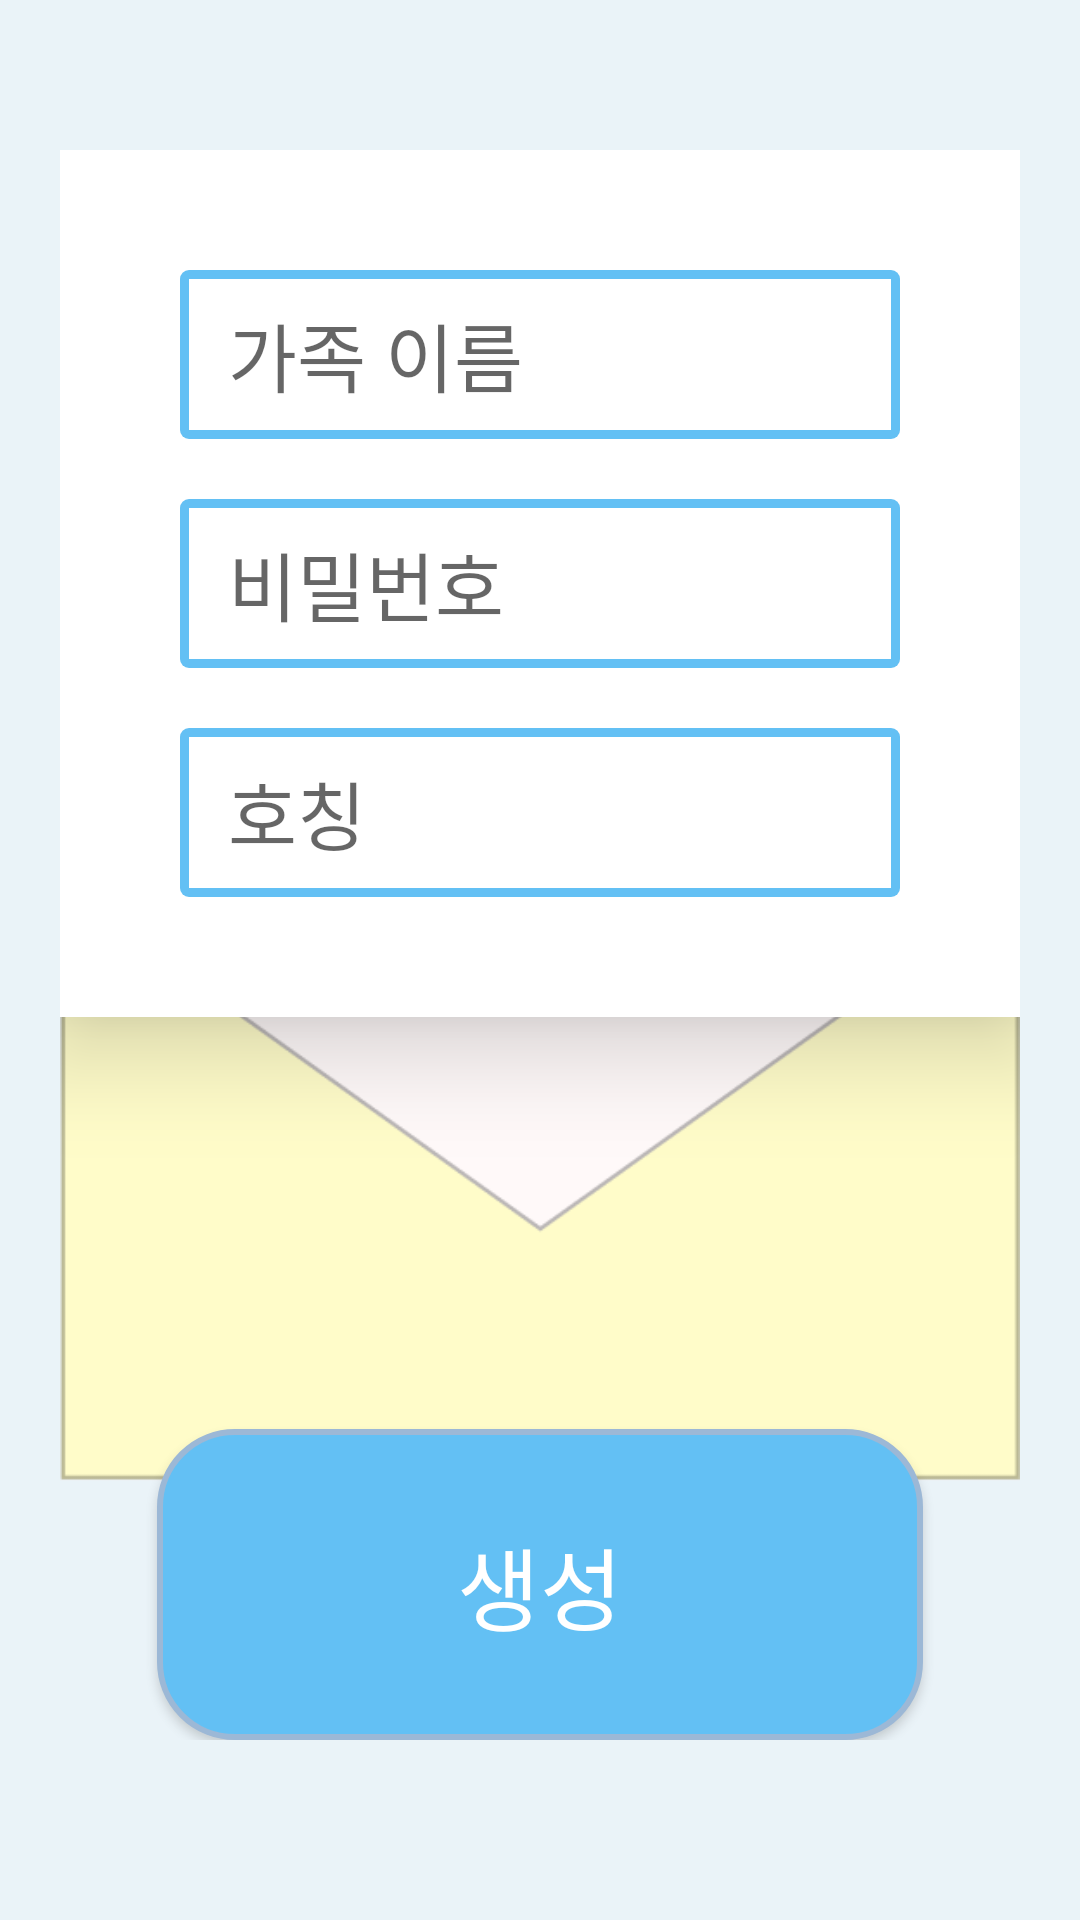

Reconstruct the res/layout file that produces this screen, plus the resources it refers to.
<!-- AndroidManifest.xml: application theme Theme.DodamDodam -->
<!-- res/layout/activity_create_family.xml -->
<?xml version="1.0" encoding="utf-8"?>
<androidx.constraintlayout.widget.ConstraintLayout xmlns:android="http://schemas.android.com/apk/res/android"
    xmlns:app="http://schemas.android.com/apk/res-auto"
    xmlns:tools="http://schemas.android.com/tools"
    android:layout_width="match_parent"
    android:layout_height="match_parent"
    tools:context=".CreateFamilyActivity">

    <LinearLayout
        android:layout_width="match_parent"
        android:layout_height="match_parent"
        android:background="#FEFEFE"
        android:backgroundTint="#EAF3F8"
        android:gravity="center"
        android:orientation="vertical"
        android:paddingLeft="20dp"
        android:paddingRight="20dp"
        android:paddingTop="50dp"
        android:paddingBottom="50dp"
        tools:context=".MainActivity"
        tools:layout_editor_absoluteX="16dp"
        tools:layout_editor_absoluteY="-45dp">

        <FrameLayout
            android:layout_width="wrap_content"
            android:layout_height="wrap_content"
            android:paddingBottom="10dp" >

            <ImageView
                android:id="@+id/imageView"
                android:layout_width="match_parent"
                android:layout_height="match_parent"
                app:srcCompat="@drawable/openletter" />

            <LinearLayout
                android:layout_width="match_parent"
                android:layout_height="wrap_content"
                android:background="#FEFEFE"
                android:backgroundTint="#FFFFFF"
                android:gravity="center"
                android:orientation="vertical"
                android:padding="40dp"
                android:minWidth="0dp"
                android:minHeight="0dp"
                android:elevation="20dp"
                tools:context=".MainActivity"
                tools:layout_editor_absoluteX="16dp"
                tools:layout_editor_absoluteY="-45dp">

                    <EditText
                        android:id="@+id/editFamilyName"
                        android:layout_width="match_parent"
                        android:layout_height="wrap_content"
                        android:background="@drawable/login_border"
                        android:hint="가족 이름"
                        android:fontFamily="@font/onglyp"
                        android:textSize="25dp"
                        android:inputType="textEmailAddress"
                        android:paddingLeft="16dp"
                        android:paddingTop="10dp"
                        android:paddingBottom="10dp"
                        android:layout_marginBottom="20dp"/>

                    <EditText
                        android:id="@+id/editFamilyPW"
                        android:layout_width="match_parent"
                        android:layout_height="wrap_content"
                        android:background="@drawable/login_border"
                        android:hint="비밀번호"
                        android:fontFamily="@font/onglyp"
                        android:textSize="25dp"
                        android:inputType="textEmailAddress"
                        android:paddingLeft="16dp"
                        android:paddingTop="10dp"
                        android:paddingBottom="10dp"
                        android:layout_marginBottom="20dp"/>

                    <EditText
                        android:id="@+id/editNickname"
                        android:layout_width="match_parent"
                        android:layout_height="wrap_content"
                        android:background="@drawable/login_border"
                        android:hint="호칭"
                        android:fontFamily="@font/onglyp"
                        android:textSize="25dp"
                        android:inputType="textEmailAddress"
                        android:paddingLeft="16dp"
                        android:paddingTop="10dp"
                        android:paddingBottom="10dp" />


            </LinearLayout>

            <Button
                android:id="@+id/btnCreateFamilyFinish"
                android:layout_width="wrap_content"
                android:layout_height="wrap_content"
                android:layout_gravity="bottom|center"
                android:minWidth="0dp"
                android:minHeight="0dp"
                android:paddingTop="30dp"
                android:paddingBottom="30dp"
                android:paddingLeft="100dp"
                android:paddingRight="100dp"
                android:background="@drawable/family_button"
                android:text="생성"
                android:fontFamily="@font/onglyp"
                android:textSize="30dp"
                android:textColor="@color/white"/>
        </FrameLayout>



    </LinearLayout>

</androidx.constraintlayout.widget.ConstraintLayout>
<!-- resources referenced by this layout -->
<resources>
  <color name="white">#FFFFFFFF</color>
  <!-- drawable family_button (drawable) -->
  <shape xmlns:android="http://schemas.android.com/apk/res/android" >
  
      <solid android:color="#63C0F4" />
  
      <stroke
          android:width="2dp"
          android:color="#9CB8D6" />
      <corners
          android:topLeftRadius="25dp"
          android:topRightRadius="25dp"
          android:bottomLeftRadius="25dp"
          android:bottomRightRadius="25dp"  />
  
  </shape>
  <!-- drawable login_border (drawable) -->
  <?xml version="1.0" encoding="utf-8"?>
  <layer-list xmlns:android="http://schemas.android.com/apk/res/android">
  
      <item>
          <shape android:shape="rectangle">
              <solid android:color="#63C0F4" />
              <corners
                  android:topLeftRadius="3dp"
                  android:topRightRadius="3dp"
                  android:bottomLeftRadius="3dp"
                  android:bottomRightRadius="3dp"/>
          </shape>
  
      </item>
  
      <item android:top = "3dp"
          android:right= "3dp"
          android:left="3dp"
          android:bottom="3dp">
  
          <shape android:shape="rectangle">
              <solid android:color="#FFFFFF" />
          </shape>
  
      </item>
  
  </layer-list>
  <!-- drawable openletter: png bitmap (drawable, 11553 bytes) -->
  <style name="Theme.DodamDodam" parent="Theme.AppCompat.DayNight.DarkActionBar" tools:ignore="DuplicateDefinition">
          
          <item name="colorPrimary">@color/purple_500</item>
          <item name="colorPrimaryVariant">@color/purple_700</item>
          <item name="colorOnPrimary">@color/white</item>
          
          <item name="colorSecondary">@color/teal_200</item>
          <item name="colorSecondaryVariant">@color/teal_700</item>
          <item name="colorOnSecondary">@color/black</item>
          
          <item name="android:statusBarColor">?attr/colorPrimaryVariant</item>
          
          <item name="windowActionBar">false</item>
          <item name="windowNoTitle">true</item>
          <item name="android:windowLightStatusBar">false</item>
          <item name="android:statusBarColor">@color/black</item>
      </style>
  <color name="purple_500">#FF6200EE</color>
  <color name="purple_700">#FF3700B3</color>
  <color name="teal_200">#FF03DAC5</color>
  <color name="teal_700">#FF018786</color>
  <color name="black">#FF000000</color>
</resources>
